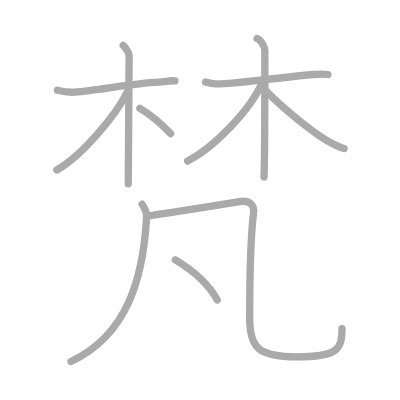
t = 0.00 s
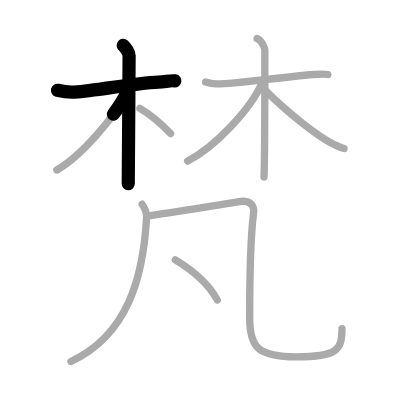
t = 2.25 s
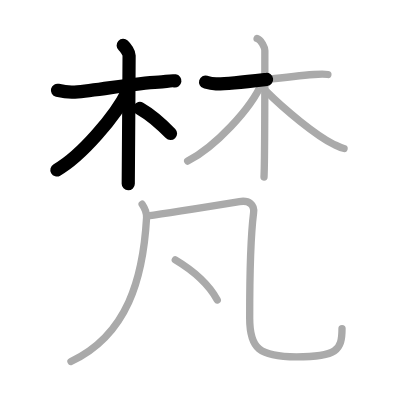
t = 4.50 s
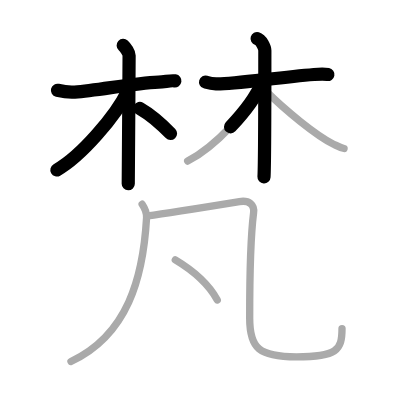
t = 6.50 s
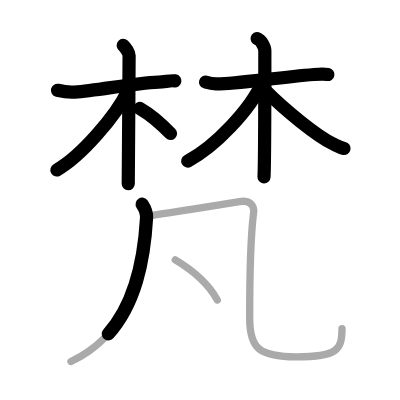
t = 8.75 s
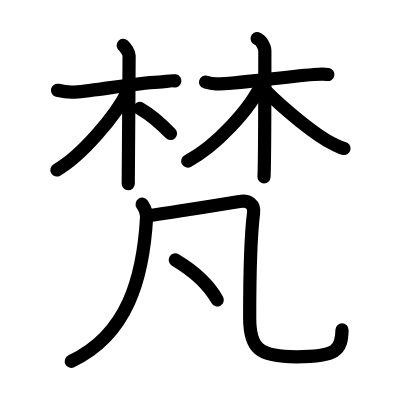
t = 11.00 s

The animated SVG that drew these frames (rendered in a browser with its animation timeline set to each time). Animation: 11 SMIL elements (animate=11); one cycle of 11.00 s.

<?xml version="1.0" standalone="no"?>
<!DOCTYPE svg PUBLIC "-//W3C//DTD SVG 1.1//EN"   "http://www.w3.org/Graphics/SVG/1.1/DTD/svg11.dtd">
<svg width="400px" height="400px"  version="1.1" xmlns="http://www.w3.org/2000/svg">
  <defs>
    <marker id="Triangle" viewBox="0 0 10 10" refX="0" refY="5" markerUnits="strokeWidth" markerWidth="3" style="stroke-opacity:0%;fill:#aaaaaa;" markerHeight="2" orient="auto">
      <path d="M 0 0 L 10 5 L 0 10 z" />
    </marker>
    
    <marker id="Arrow" viewBox="0 0 10 10" refX="5" refY="5" markerUnits="strokeWidth" markerWidth="1.8" style="stroke-opacity:0%;fill:#770000;" markerHeight="2" orient="auto">
      <path d="M 0 4 L 6 4 L 4 1 L 10 5 L 4 9 L 6 6 L 0 6 z" />
        <circle cx="5" cy="5" r="5" />
      </marker>
    
    <marker id="TriangleRed" viewBox="0 0 10 10" refX="0" refY="5" markerUnits="strokeWidth" markerWidth="3" style="stroke-opacity:0%;fill:#CC0000;" markerHeight="2" orient="auto">
      <path d="M 0 0 L 10 5 L 0 10 z" />
    </marker>
    
    <marker id="ArrowRed" viewBox="0 0 10 10" refX="5" refY="5" markerUnits="strokeWidth" markerWidth="1.8" style="stroke-opacity:0%;fill:#CC0000;" markerHeight="2" orient="auto">
      <path d="M 0 4 L 6 4 L 4 1 L 10 5 L 4 9 L 6 6 L 0 6 z" />
        <circle cx="5" cy="5" r="5" />
      </marker>
    
  </defs>
  
  <path style="fill:#ffffff; fill-opacity:100%; fill-rule:evenodd; stroke-width:0;" d="M 0 0 L 400px 0 L 400px 400px L 0 400px L 0 0" />

  <g transform="scale(3.6697247706422 3.6697247706422)">
<path style="fill:none; fill-opacity:0%; fill-rule:evenodd; stroke:#aaaaaa; stroke-opacity:100%; stroke-width: 1.5pt; stroke-linejoin:round; stroke-linecap:round;" d="M15.66 24.6c0.7 0.17 2.82 0.65 4.69 0.5c6.56-0.52 15.83-2.38 22.86-2.72c1.87-0.09 3.28-0.52 4.45-0.34"></path>
<path style="fill:none; fill-opacity:0%; fill-rule:evenodd; stroke:#aaaaaa; stroke-opacity:100%; stroke-width: 1.5pt; stroke-linejoin:round; stroke-linecap:round;" d="M33.57 12.38c0.68 0.62 1.61 2.01 1.61 2.74c0 8.14-0.23 28.14-0.23 34.95"></path>
<path style="fill:none; fill-opacity:0%; fill-rule:evenodd; stroke:#aaaaaa; stroke-opacity:100%; stroke-width: 1.5pt; stroke-linejoin:round; stroke-linecap:round;" d="M34.74 24.97c-3.18 6.58-12.64 17.62-19.25 21.34"></path>
<path style="fill:none; fill-opacity:0%; fill-rule:evenodd; stroke:#aaaaaa; stroke-opacity:100%; stroke-width: 1.5pt; stroke-linejoin:round; stroke-linecap:round;" d="M38.11 29.54c2.68 1.54 6.02 4.41 8.36 6.84"></path>
<path style="fill:none; fill-opacity:0%; fill-rule:evenodd; stroke:#aaaaaa; stroke-opacity:100%; stroke-width: 1.5pt; stroke-linejoin:round; stroke-linecap:round;" d="M56.02 22.35c0.57 0.17 1.33 0.45 2.85 0.52c4.18 0.17 16.23-1.71 26.69-2.57c1.52-0.12 2.84-0.17 3.79 0"></path>
<path style="fill:none; fill-opacity:0%; fill-rule:evenodd; stroke:#aaaaaa; stroke-opacity:100%; stroke-width: 1.5pt; stroke-linejoin:round; stroke-linecap:round;" d="M70.06 10.5c1.17 0.34 2.11 2.51 2.11 3.24c0 5.51 0 30.21-0.23 34.51"></path>
<path style="fill:none; fill-opacity:0%; fill-rule:evenodd; stroke:#aaaaaa; stroke-opacity:100%; stroke-width: 1.5pt; stroke-linejoin:round; stroke-linecap:round;" d="M71.49 22.4c-3.17 7.4-13.01 17.7-20.35 21.49"></path>
<path style="fill:none; fill-opacity:0%; fill-rule:evenodd; stroke:#aaaaaa; stroke-opacity:100%; stroke-width: 1.5pt; stroke-linejoin:round; stroke-linecap:round;" d="M72.37 24.7c5.39 5.42 14.02 12.38 18.4 14.52c1.25 0.61 1.94 1.03 2.99 1.24"></path>
<path style="fill:none; fill-opacity:0%; fill-rule:evenodd; stroke:#aaaaaa; stroke-opacity:100%; stroke-width: 1.5pt; stroke-linejoin:round; stroke-linecap:round;" d="M38.74 55.65c0.7 1.05 1.27 2.37 1.2 3.68C39 75.75 34.75 91.25 19.34 98.5"></path>
<path style="fill:none; fill-opacity:0%; fill-rule:evenodd; stroke:#aaaaaa; stroke-opacity:100%; stroke-width: 1.5pt; stroke-linejoin:round; stroke-linecap:round;" d="M40.28 58.8c3.31-0.43 22.33-3.45 24.97-3.88c2.65-0.43 4.14 0.85 3.85 3.09c-1.1 8.74-1.06 27.13-1.06 28.71c0 8.27 2.6 10.52 12.75 10.52c10.96 0 12.41-1.75 12.41-7.7"></path>
<path style="fill:none; fill-opacity:0%; fill-rule:evenodd; stroke:#aaaaaa; stroke-opacity:100%; stroke-width: 1.5pt; stroke-linejoin:round; stroke-linecap:round;" d="M47.77 70.84c6.08 3.63 9.56 7.49 11.44 10.9"></path>

<path style="fill:none; fill-opacity:0%; fill-rule:evenodd; stroke:#000000; stroke-opacity:100%; stroke-width: 2.7pt; stroke-linejoin:round; stroke-linecap:round;" d="M15.66 24.6c0.7 0.17 2.82 0.65 4.69 0.5c6.56-0.52 15.83-2.38 22.86-2.72c1.87-0.09 3.28-0.52 4.45-0.34" pathLength="100" stroke-dashoffset="100" stroke-dasharray="100 105"><animate id="dashAnim1" attributeName="stroke-dashoffset" from="100" to="0" dur="1s" calcMode="linear" fill="freeze"/></path>
<path style="fill:none; fill-opacity:0%; fill-rule:evenodd; stroke:#000000; stroke-opacity:100%; stroke-width: 2.7pt; stroke-linejoin:round; stroke-linecap:round;" d="M33.57 12.38c0.68 0.62 1.61 2.01 1.61 2.74c0 8.14-0.23 28.14-0.23 34.95" pathLength="100" stroke-dashoffset="100" stroke-dasharray="100 105"><animate id="dashAnim2" attributeName="stroke-dashoffset" from="100" to="0" dur="1s" calcMode="linear" begin="dashAnim1.end" fill="freeze"/></path>
<path style="fill:none; fill-opacity:0%; fill-rule:evenodd; stroke:#000000; stroke-opacity:100%; stroke-width: 2.7pt; stroke-linejoin:round; stroke-linecap:round;" d="M34.74 24.97c-3.18 6.58-12.64 17.62-19.25 21.34" pathLength="100" stroke-dashoffset="100" stroke-dasharray="100 105"><animate id="dashAnim3" attributeName="stroke-dashoffset" from="100" to="0" dur="1s" calcMode="linear" begin="dashAnim2.end" fill="freeze"/></path>
<path style="fill:none; fill-opacity:0%; fill-rule:evenodd; stroke:#000000; stroke-opacity:100%; stroke-width: 2.7pt; stroke-linejoin:round; stroke-linecap:round;" d="M38.11 29.54c2.68 1.54 6.02 4.41 8.36 6.84" pathLength="100" stroke-dashoffset="100" stroke-dasharray="100 105"><animate id="dashAnim4" attributeName="stroke-dashoffset" from="100" to="0" dur="1s" calcMode="linear" begin="dashAnim3.end" fill="freeze"/></path>
<path style="fill:none; fill-opacity:0%; fill-rule:evenodd; stroke:#000000; stroke-opacity:100%; stroke-width: 2.7pt; stroke-linejoin:round; stroke-linecap:round;" d="M56.02 22.35c0.57 0.17 1.33 0.45 2.85 0.52c4.18 0.17 16.23-1.71 26.69-2.57c1.52-0.12 2.84-0.17 3.79 0" pathLength="100" stroke-dashoffset="100" stroke-dasharray="100 105"><animate id="dashAnim5" attributeName="stroke-dashoffset" from="100" to="0" dur="1s" calcMode="linear" begin="dashAnim4.end" fill="freeze"/></path>
<path style="fill:none; fill-opacity:0%; fill-rule:evenodd; stroke:#000000; stroke-opacity:100%; stroke-width: 2.7pt; stroke-linejoin:round; stroke-linecap:round;" d="M70.06 10.5c1.17 0.34 2.11 2.51 2.11 3.24c0 5.51 0 30.21-0.23 34.51" pathLength="100" stroke-dashoffset="100" stroke-dasharray="100 105"><animate id="dashAnim6" attributeName="stroke-dashoffset" from="100" to="0" dur="1s" calcMode="linear" begin="dashAnim5.end" fill="freeze"/></path>
<path style="fill:none; fill-opacity:0%; fill-rule:evenodd; stroke:#000000; stroke-opacity:100%; stroke-width: 2.7pt; stroke-linejoin:round; stroke-linecap:round;" d="M71.49 22.4c-3.17 7.4-13.01 17.7-20.35 21.49" pathLength="100" stroke-dashoffset="100" stroke-dasharray="100 105"><animate id="dashAnim7" attributeName="stroke-dashoffset" from="100" to="0" dur="1s" calcMode="linear" begin="dashAnim6.end" fill="freeze"/></path>
<path style="fill:none; fill-opacity:0%; fill-rule:evenodd; stroke:#000000; stroke-opacity:100%; stroke-width: 2.7pt; stroke-linejoin:round; stroke-linecap:round;" d="M72.37 24.7c5.39 5.42 14.02 12.38 18.4 14.52c1.25 0.61 1.94 1.03 2.99 1.24" pathLength="100" stroke-dashoffset="100" stroke-dasharray="100 105"><animate id="dashAnim8" attributeName="stroke-dashoffset" from="100" to="0" dur="1s" calcMode="linear" begin="dashAnim7.end" fill="freeze"/></path>
<path style="fill:none; fill-opacity:0%; fill-rule:evenodd; stroke:#000000; stroke-opacity:100%; stroke-width: 2.7pt; stroke-linejoin:round; stroke-linecap:round;" d="M38.74 55.65c0.7 1.05 1.27 2.37 1.2 3.68C39 75.75 34.75 91.25 19.34 98.5" pathLength="100" stroke-dashoffset="100" stroke-dasharray="100 105"><animate id="dashAnim9" attributeName="stroke-dashoffset" from="100" to="0" dur="1s" calcMode="linear" begin="dashAnim8.end" fill="freeze"/></path>
<path style="fill:none; fill-opacity:0%; fill-rule:evenodd; stroke:#000000; stroke-opacity:100%; stroke-width: 2.7pt; stroke-linejoin:round; stroke-linecap:round;" d="M40.28 58.8c3.31-0.43 22.33-3.45 24.97-3.88c2.65-0.43 4.14 0.85 3.85 3.09c-1.1 8.74-1.06 27.13-1.06 28.71c0 8.27 2.6 10.52 12.75 10.52c10.96 0 12.41-1.75 12.41-7.7" pathLength="100" stroke-dashoffset="100" stroke-dasharray="100 105"><animate id="dashAnim10" attributeName="stroke-dashoffset" from="100" to="0" dur="1s" calcMode="linear" begin="dashAnim9.end" fill="freeze"/></path>
<path style="fill:none; fill-opacity:0%; fill-rule:evenodd; stroke:#000000; stroke-opacity:100%; stroke-width: 2.7pt; stroke-linejoin:round; stroke-linecap:round;" d="M47.77 70.84c6.08 3.63 9.56 7.49 11.44 10.9" pathLength="100" stroke-dashoffset="100" stroke-dasharray="100 105"><animate id="dashAnim11" attributeName="stroke-dashoffset" from="100" to="0" dur="1s" calcMode="linear" begin="dashAnim10.end" fill="freeze"/></path>

</g>

</svg>  
          
